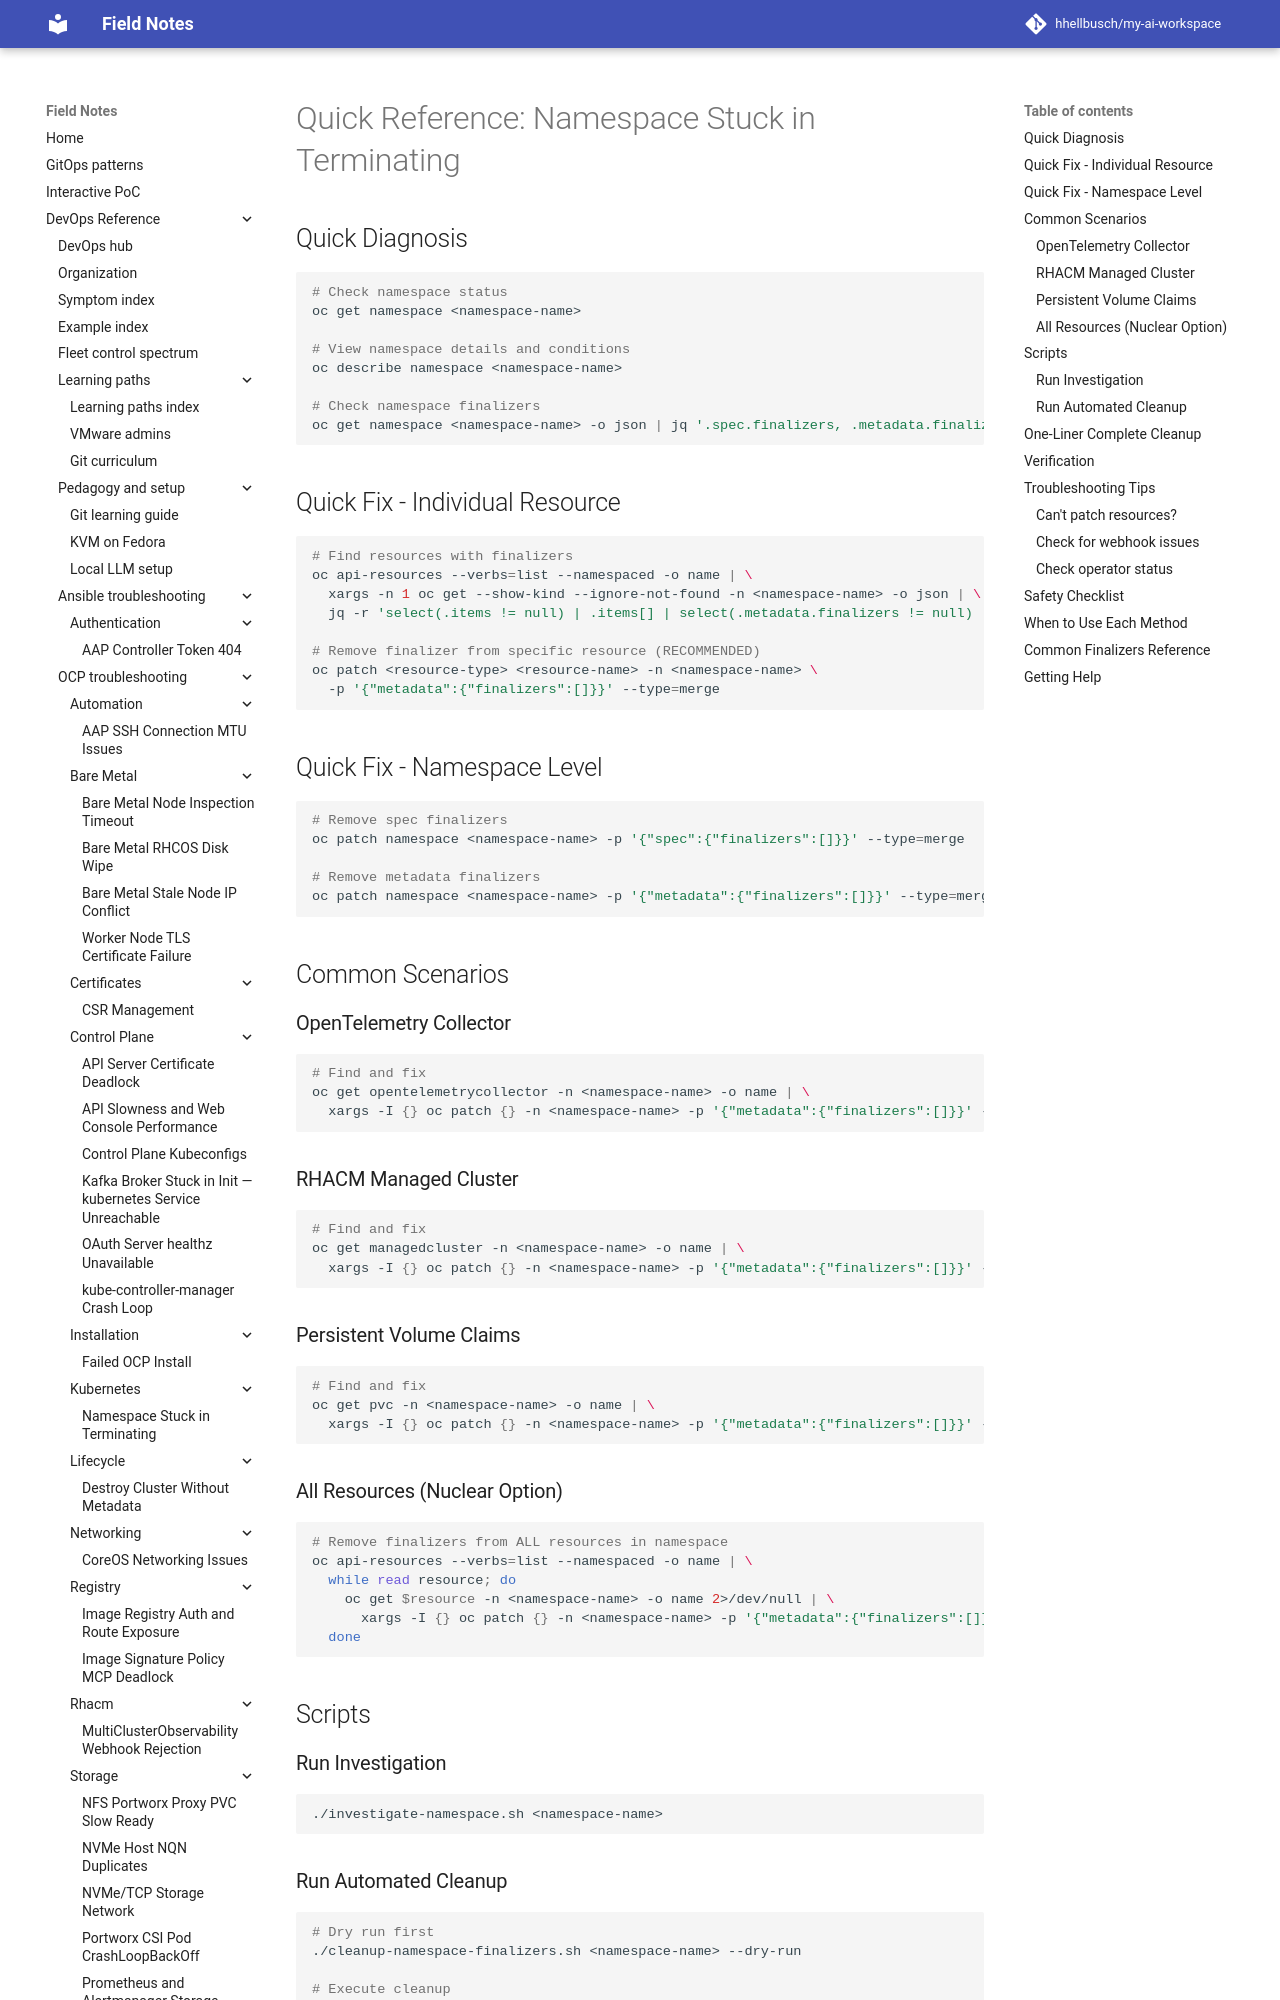

repository: hhellbusch/my-ai-workspace · page: devops/ocp/troubleshooting/namespace-stuck-terminating/QUICK-REFERENCE/index.html · generator: mkdocs

# Quick Reference: Namespace Stuck in Terminating

## Quick Diagnosis

```bash
# Check namespace status
oc get namespace <namespace-name>

# View namespace details and conditions
oc describe namespace <namespace-name>

# Check namespace finalizers
oc get namespace <namespace-name> -o json | jq '.spec.finalizers, .metadata.finalizers'
```

## Quick Fix - Individual Resource

```bash
# Find resources with finalizers
oc api-resources --verbs=list --namespaced -o name | \
  xargs -n 1 oc get --show-kind --ignore-not-found -n <namespace-name> -o json | \
  jq -r 'select(.items != null) | .items[] | select(.metadata.finalizers != null) | "\(.kind)/\(.metadata.name)"'

# Remove finalizer from specific resource (RECOMMENDED)
oc patch <resource-type> <resource-name> -n <namespace-name> \
  -p '{"metadata":{"finalizers":[]}}' --type=merge
```

## Quick Fix - Namespace Level

```bash
# Remove spec finalizers
oc patch namespace <namespace-name> -p '{"spec":{"finalizers":[]}}' --type=merge

# Remove metadata finalizers
oc patch namespace <namespace-name> -p '{"metadata":{"finalizers":[]}}' --type=merge
```

## Common Scenarios

### OpenTelemetry Collector

```bash
# Find and fix
oc get opentelemetrycollector -n <namespace-name> -o name | \
  xargs -I {} oc patch {} -n <namespace-name> -p '{"metadata":{"finalizers":[]}}' --type=merge
```

### RHACM Managed Cluster

```bash
# Find and fix
oc get managedcluster -n <namespace-name> -o name | \
  xargs -I {} oc patch {} -n <namespace-name> -p '{"metadata":{"finalizers":[]}}' --type=merge
```

### Persistent Volume Claims

```bash
# Find and fix
oc get pvc -n <namespace-name> -o name | \
  xargs -I {} oc patch {} -n <namespace-name> -p '{"metadata":{"finalizers":[]}}' --type=merge
```
